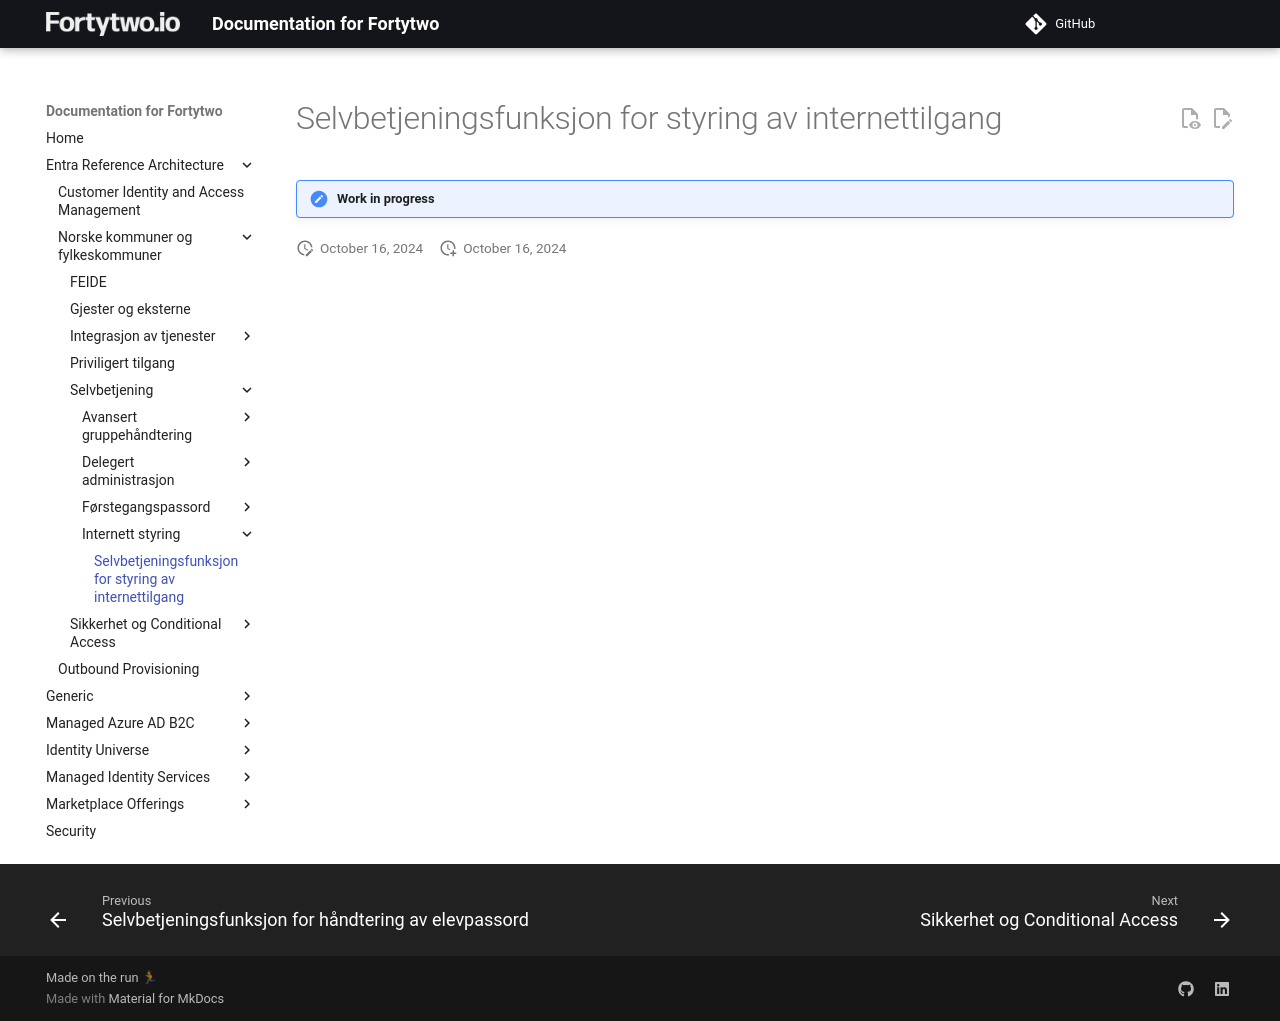

repository: fortytwoservices/public-docs.fortytwo.io · page: Entra Reference Architecture/Norske kommuner og fylkeskommuner/Selvbetjening/Internett styring/01-intro/index.html · generator: mkdocs

# Selvbetjeningsfunksjon for styring av internettilgang

!!! note "Work in progress"
